The GitHub repository EnzoN7/Image-classification-Database contains a labelled image folder "hybrid-database" with 10 categories: apples, bananas, coconuts, grapes, lemons, limes, mangos, oranges, pineapples, tomatoes. Examples follow, each with its label.

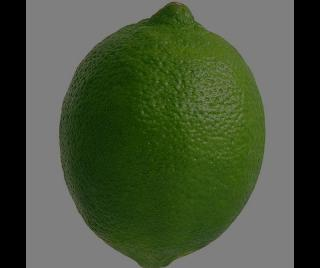
Label: limes

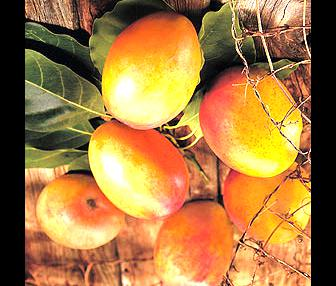
Label: mangos

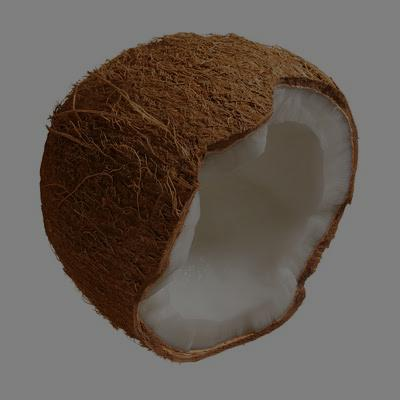
Label: coconuts

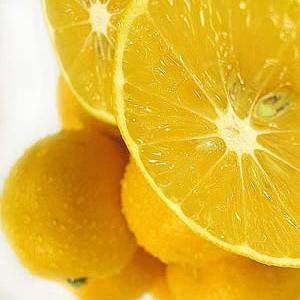
Label: lemons

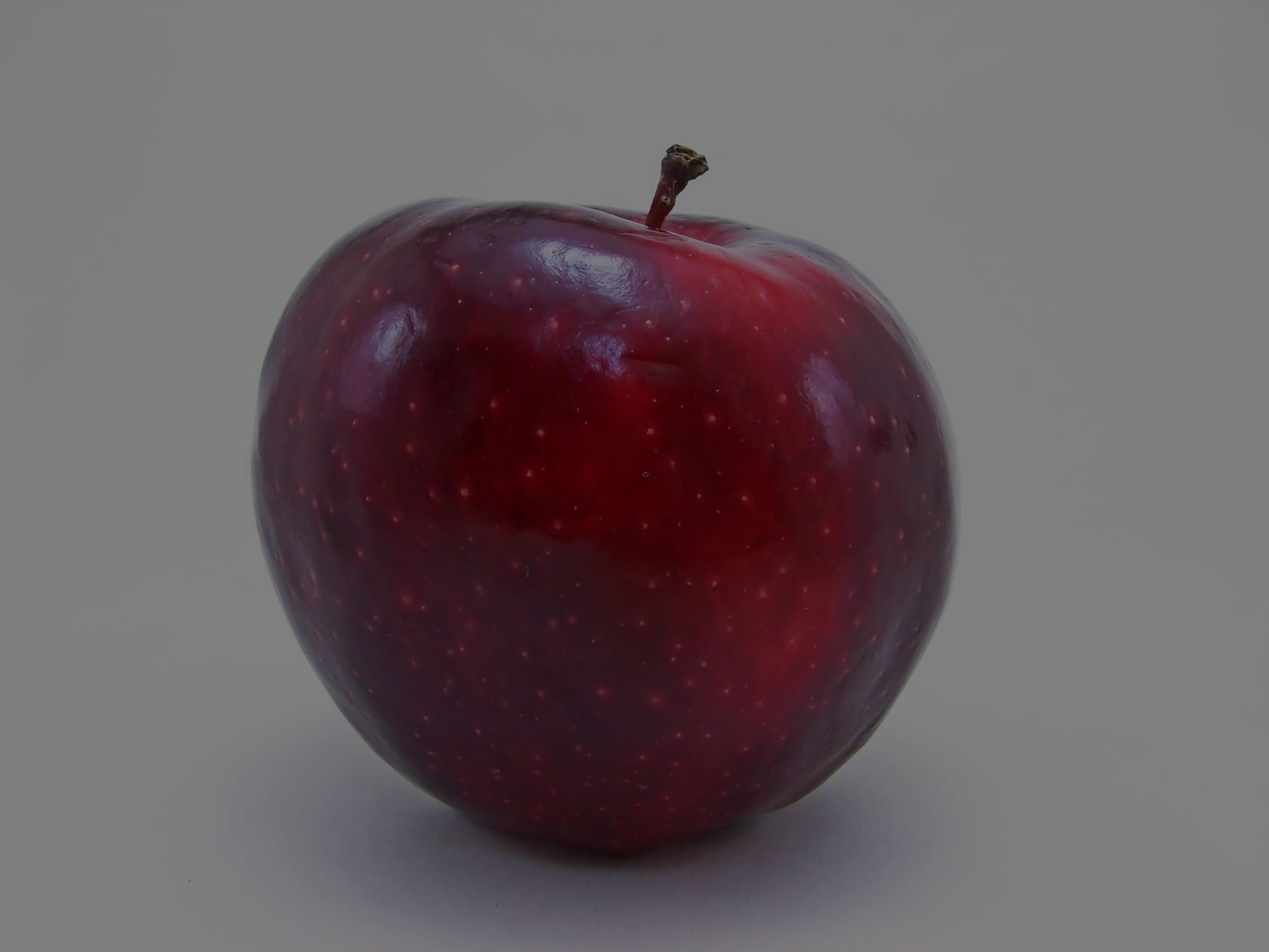
Label: apples

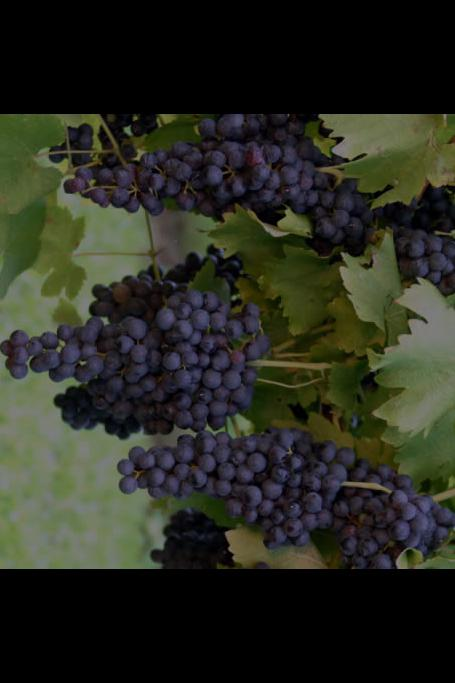
Label: grapes
